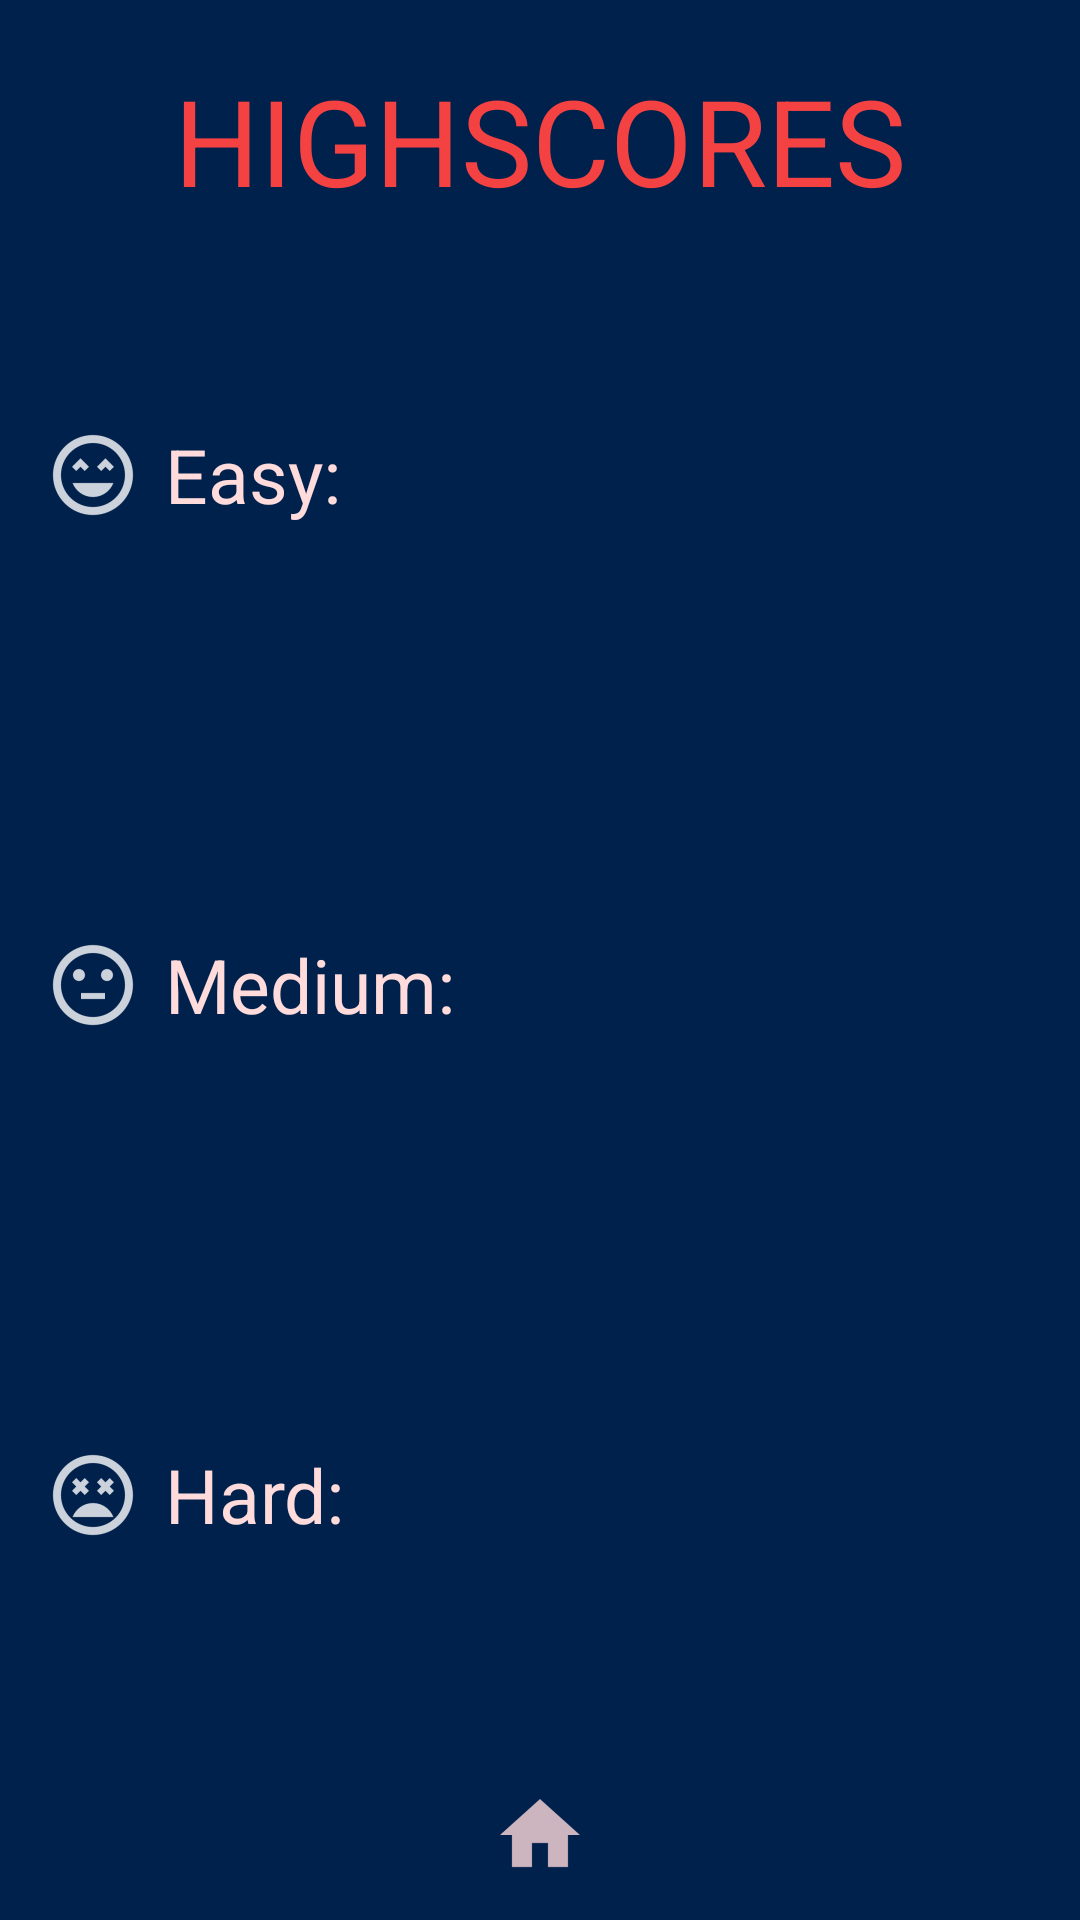

Layout XML and referenced resources for this Android screen:
<!-- AndroidManifest.xml: application theme Theme.AppCompat.Light.NoActionBar.FullScreen -->
<!-- res/layout/activity_highscores.xml -->
<?xml version="1.0" encoding="utf-8"?>
<RelativeLayout
    xmlns:android="http://schemas.android.com/apk/res/android" android:layout_width="match_parent"
    android:layout_height="match_parent"
    android:background="@color/dark_blue">

    <LinearLayout
        android:layout_width="match_parent"
        android:layout_height="match_parent"
        android:orientation="vertical"
        android:weightSum="10">

        <TextView
            android:layout_width="match_parent"
            android:layout_height="wrap_content"
            android:layout_marginTop="20dp"
            android:text="HIGHSCORES"
            android:textColor="@color/red"
            android:textSize="40sp"
            android:gravity="center"/>

        <LinearLayout
            android:layout_width="match_parent"
            android:layout_height="0dp"
            android:layout_weight="3"
            android:orientation="horizontal">

            <ImageView
                android:layout_width="wrap_content"
                android:layout_height="wrap_content"
                android:src="@drawable/ic_happy"
                android:layout_gravity="center"
                android:layout_marginLeft="15dp"/>

            <TextView
                android:layout_width="wrap_content"
                android:layout_height="wrap_content"
                android:text="Easy: "
                android:textColor="@color/lightred"
                android:layout_gravity="center"
                android:layout_marginLeft="8dp"
                android:layout_marginRight="5dp"
                android:textSize="25sp"/>

            <TextView
                android:layout_width="wrap_content"
                android:layout_height="wrap_content"
                android:textColor="@color/red"
                android:layout_gravity="center"
                android:layout_marginLeft="10dp"
                android:layout_marginRight="5dp"
                android:id="@+id/txtHighscoreEasy"
                android:textSize="50sp"
                android:gravity="center"/>

        </LinearLayout>

        <LinearLayout
            android:layout_width="match_parent"
            android:layout_height="0dp"
            android:layout_weight="3"
            android:orientation="horizontal">

            <ImageView
                android:layout_width="wrap_content"
                android:layout_height="wrap_content"
                android:src="@drawable/ic_neutral"
                android:layout_gravity="center"
                android:layout_marginLeft="15dp"/>

            <TextView
                android:layout_width="wrap_content"
                android:layout_height="wrap_content"
                android:text="Medium: "
                android:textColor="@color/lightred"
                android:layout_gravity="center"
                android:layout_marginLeft="8dp"
                android:layout_marginRight="5dp"
                android:textSize="25sp"/>

            <TextView
                android:layout_width="wrap_content"
                android:layout_height="wrap_content"
                android:textColor="@color/red"
                android:layout_gravity="center"
                android:layout_marginLeft="10dp"
                android:layout_marginRight="5dp"
                android:id="@+id/txtHighscoreMedium"
                android:textSize="50sp"
                android:gravity="center"/>

        </LinearLayout>

        <LinearLayout
            android:layout_width="match_parent"
            android:layout_height="0dp"
            android:layout_weight="3"
            android:orientation="horizontal">

            <ImageView
                android:layout_width="wrap_content"
                android:layout_height="wrap_content"
                android:src="@drawable/ic_hard"
                android:layout_gravity="center"
                android:layout_marginLeft="15dp"/>

            <TextView
                android:layout_width="wrap_content"
                android:layout_height="wrap_content"
                android:text="Hard: "
                android:textColor="@color/lightred"
                android:layout_gravity="center"
                android:layout_marginLeft="8dp"
                android:layout_marginRight="5dp"
                android:textSize="25sp"/>

            <TextView
                android:layout_width="wrap_content"
                android:layout_height="wrap_content"
                android:textColor="@color/red"
                android:layout_gravity="center"
                android:layout_marginLeft="10dp"
                android:layout_marginRight="5dp"
                android:id="@+id/txtHighscoreHard"
                android:textSize="50sp"
                android:gravity="center"/>

        </LinearLayout>

        <RelativeLayout
            android:layout_width="match_parent"
            android:layout_height="0dp"
            android:layout_weight="1"
            android:id="@+id/relHomeHighscore"
            android:background="@drawable/button_onclick_background">

            <ImageView
                android:layout_width="wrap_content"
                android:layout_height="wrap_content"
                android:src="@drawable/ic_home"
                android:layout_centerInParent="true"/>
        </RelativeLayout>

    </LinearLayout>

</RelativeLayout>
<!-- resources referenced by this layout -->
<resources>
  <color name="dark_blue">#00214c</color>
  <color name="lightred">#FFDBDB</color>
  <color name="red">#F44242</color>
  <!-- drawable button_onclick_background (drawable) -->
  <?xml version="1.0" encoding="utf-8"?>
  <selector xmlns:android="http://schemas.android.com/apk/res/android">
  
      <item android:drawable="@color/black" android:state_pressed="true"/>
      <item android:drawable="@color/black" android:state_focused="true"/>
      <item android:drawable="@color/dark_blue"/>
  
  </selector>
  <!-- drawable ic_happy: png bitmap (drawable-hdpi, 1041 bytes) -->
  <!-- drawable ic_hard: png bitmap (drawable-hdpi, 1112 bytes) -->
  <!-- drawable ic_home: png bitmap (drawable-hdpi, 448 bytes) -->
  <!-- drawable ic_neutral: png bitmap (drawable-hdpi, 948 bytes) -->
  <style name="Theme.AppCompat.Light.NoActionBar.FullScreen" parent="@style/Theme.AppCompat.Light.NoActionBar">
          <item name="android:windowNoTitle">true</item>
          <item name="android:windowActionBar">false</item>
          <item name="android:windowFullscreen">true</item>
          <item name="android:windowContentOverlay">@null</item>
      </style>
  <color name="black">#000</color>
</resources>
